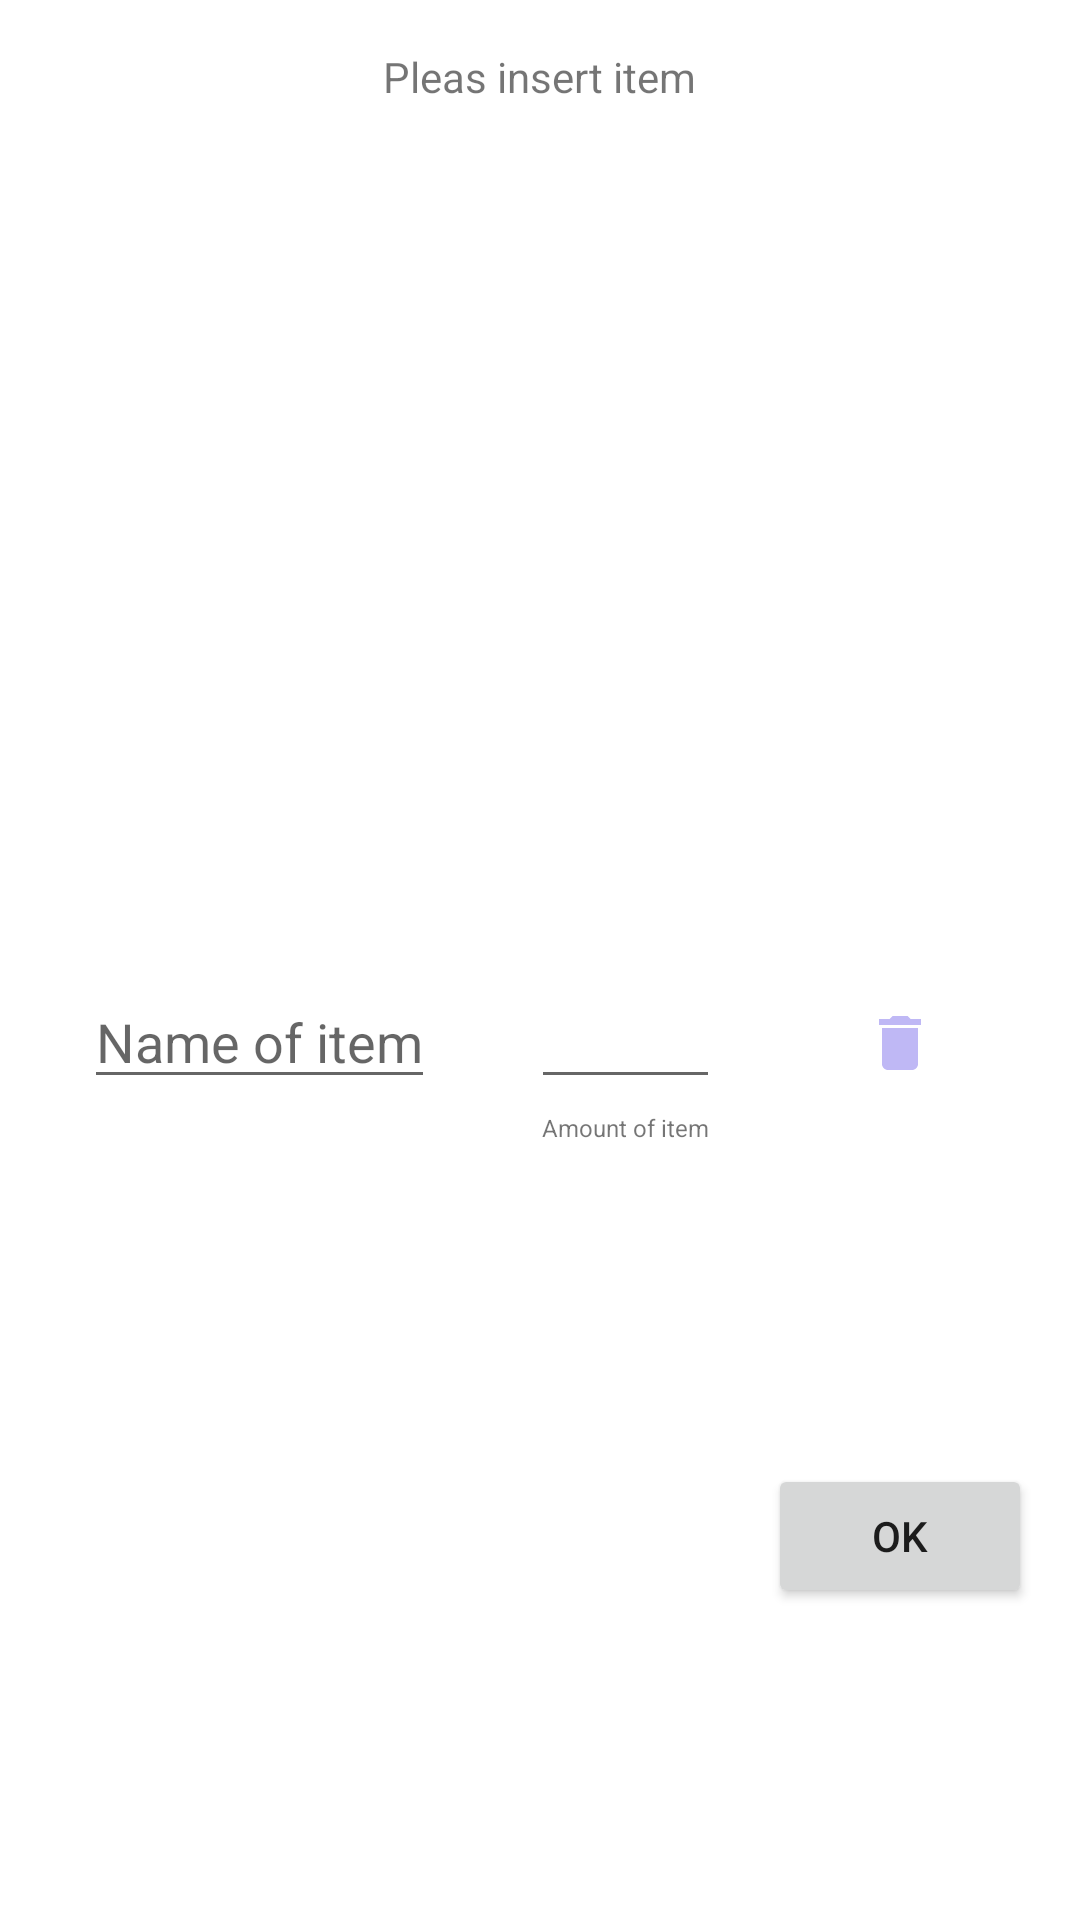

Produce the Android XML layout that renders to this screen, including the resource entries it uses.
<!-- AndroidManifest.xml: application theme Theme.SopingList -->
<!-- res/layout/fragment_add_item.xml -->
<?xml version="1.0" encoding="utf-8"?>
<androidx.constraintlayout.widget.ConstraintLayout xmlns:android="http://schemas.android.com/apk/res/android"
    xmlns:tools="http://schemas.android.com/tools"
    android:layout_width="match_parent"
    android:layout_height="wrap_content"
    xmlns:app="http://schemas.android.com/apk/res-auto"
    tools:context=".ui.AddItemFragment">


    <EditText
        android:id="@+id/editText"
        android:layout_width="0dp"
        android:layout_height="wrap_content"
        android:layout_marginStart="28dp"
        android:layout_marginTop="16dp"
        android:hint="@string/name_of_item"
        app:layout_constraintBottom_toBottomOf="parent"
        app:layout_constraintStart_toStartOf="parent"
        app:layout_constraintTop_toBottomOf="@+id/tvTitleDialog" />

    <EditText
        android:id="@+id/editTextNumber"
        android:layout_width="wrap_content"
        android:layout_height="wrap_content"
        android:layout_marginStart="32dp"
        android:ems="3"
        android:inputType="number"
        app:layout_constraintBottom_toBottomOf="@+id/editText"
        app:layout_constraintStart_toEndOf="@+id/editText"
        app:layout_constraintTop_toTopOf="@+id/editText" />

    <TextView
        android:id="@+id/tvTitleDialog"
        android:layout_width="wrap_content"
        android:layout_height="wrap_content"
        android:layout_marginTop="16dp"
        android:text="@string/pleas_insert_item"
        app:layout_constraintEnd_toEndOf="parent"
        app:layout_constraintStart_toStartOf="parent"
        app:layout_constraintTop_toTopOf="parent" />

    <TextView
        android:id="@+id/textView2"
        android:layout_width="wrap_content"
        android:layout_height="wrap_content"
        android:layout_marginTop="4dp"
        android:text="@string/title_amount_of_item"
        android:textSize="8sp"
        app:layout_constraintEnd_toEndOf="@+id/editTextNumber"
        app:layout_constraintStart_toStartOf="@+id/editTextNumber"
        app:layout_constraintTop_toBottomOf="@+id/editTextNumber" />

    <ImageView
        android:id="@+id/ivCancel"
        android:layout_width="wrap_content"
        android:layout_height="wrap_content"
        android:layout_marginStart="8dp"
        android:layout_marginEnd="8dp"
        android:src="@drawable/ic_delete"
        app:layout_constraintBottom_toTopOf="@+id/textView2"
        app:layout_constraintEnd_toEndOf="parent"
        app:layout_constraintStart_toEndOf="@+id/editTextNumber"
        app:layout_constraintTop_toTopOf="@+id/editTextNumber" />

    <Button
        android:id="@+id/btnOk"
        android:layout_width="wrap_content"
        android:layout_height="wrap_content"
        android:padding="4dp"
        android:layout_marginTop="32dp"
        android:layout_marginBottom="8dp"
        android:text="@string/ok_dialog"
        app:layout_constraintBottom_toBottomOf="parent"
        app:layout_constraintEnd_toEndOf="@+id/ivCancel"
        app:layout_constraintStart_toStartOf="@+id/ivCancel"
        app:layout_constraintTop_toBottomOf="@+id/ivCancel" />


</androidx.constraintlayout.widget.ConstraintLayout>
<!-- resources referenced by this layout -->
<resources>
  <!-- drawable ic_delete (drawable) -->
  <vector android:height="24dp" android:tint="#BFB8F5"
      android:viewportHeight="24" android:viewportWidth="24"
      android:width="24dp" xmlns:android="http://schemas.android.com/apk/res/android">
      <path android:fillColor="@android:color/white" android:pathData="M6,19c0,1.1 0.9,2 2,2h8c1.1,0 2,-0.9 2,-2V7H6v12zM19,4h-3.5l-1,-1h-5l-1,1H5v2h14V4z"/>
  </vector>
  <string name="name_of_item">Name of item</string>
  <string name="ok_dialog">ok</string>
  <string name="pleas_insert_item">Pleas insert item</string>
  <string name="title_amount_of_item">Amount of item</string>
  <style name="Theme.SopingList" parent="Theme.MaterialComponents.DayNight.DarkActionBar">
          
          <item name="colorPrimary">@color/purple_500</item>
          <item name="colorPrimaryVariant">@color/purple_700</item>
          <item name="colorOnPrimary">@color/white</item>
          
          <item name="colorSecondary">@color/teal_200</item>
          <item name="colorSecondaryVariant">@color/teal_700</item>
          <item name="colorOnSecondary">@color/black</item>
          
          <item name="android:statusBarColor" tools:targetApi="l">?attr/colorPrimaryVariant</item>
          
      </style>
  <!-- not gathered from this repository: default colours our renderer supplied (Android Studio template values) -->
  <color name="purple_500">#FF6200EE</color>
  <color name="purple_700">#FF3700B3</color>
  <color name="teal_200">#FF03DAC5</color>
  <color name="teal_700">#FF018786</color>
  <color name="black">#FF000000</color>
  <color name="white">#FFFFFFFF</color>
</resources>
